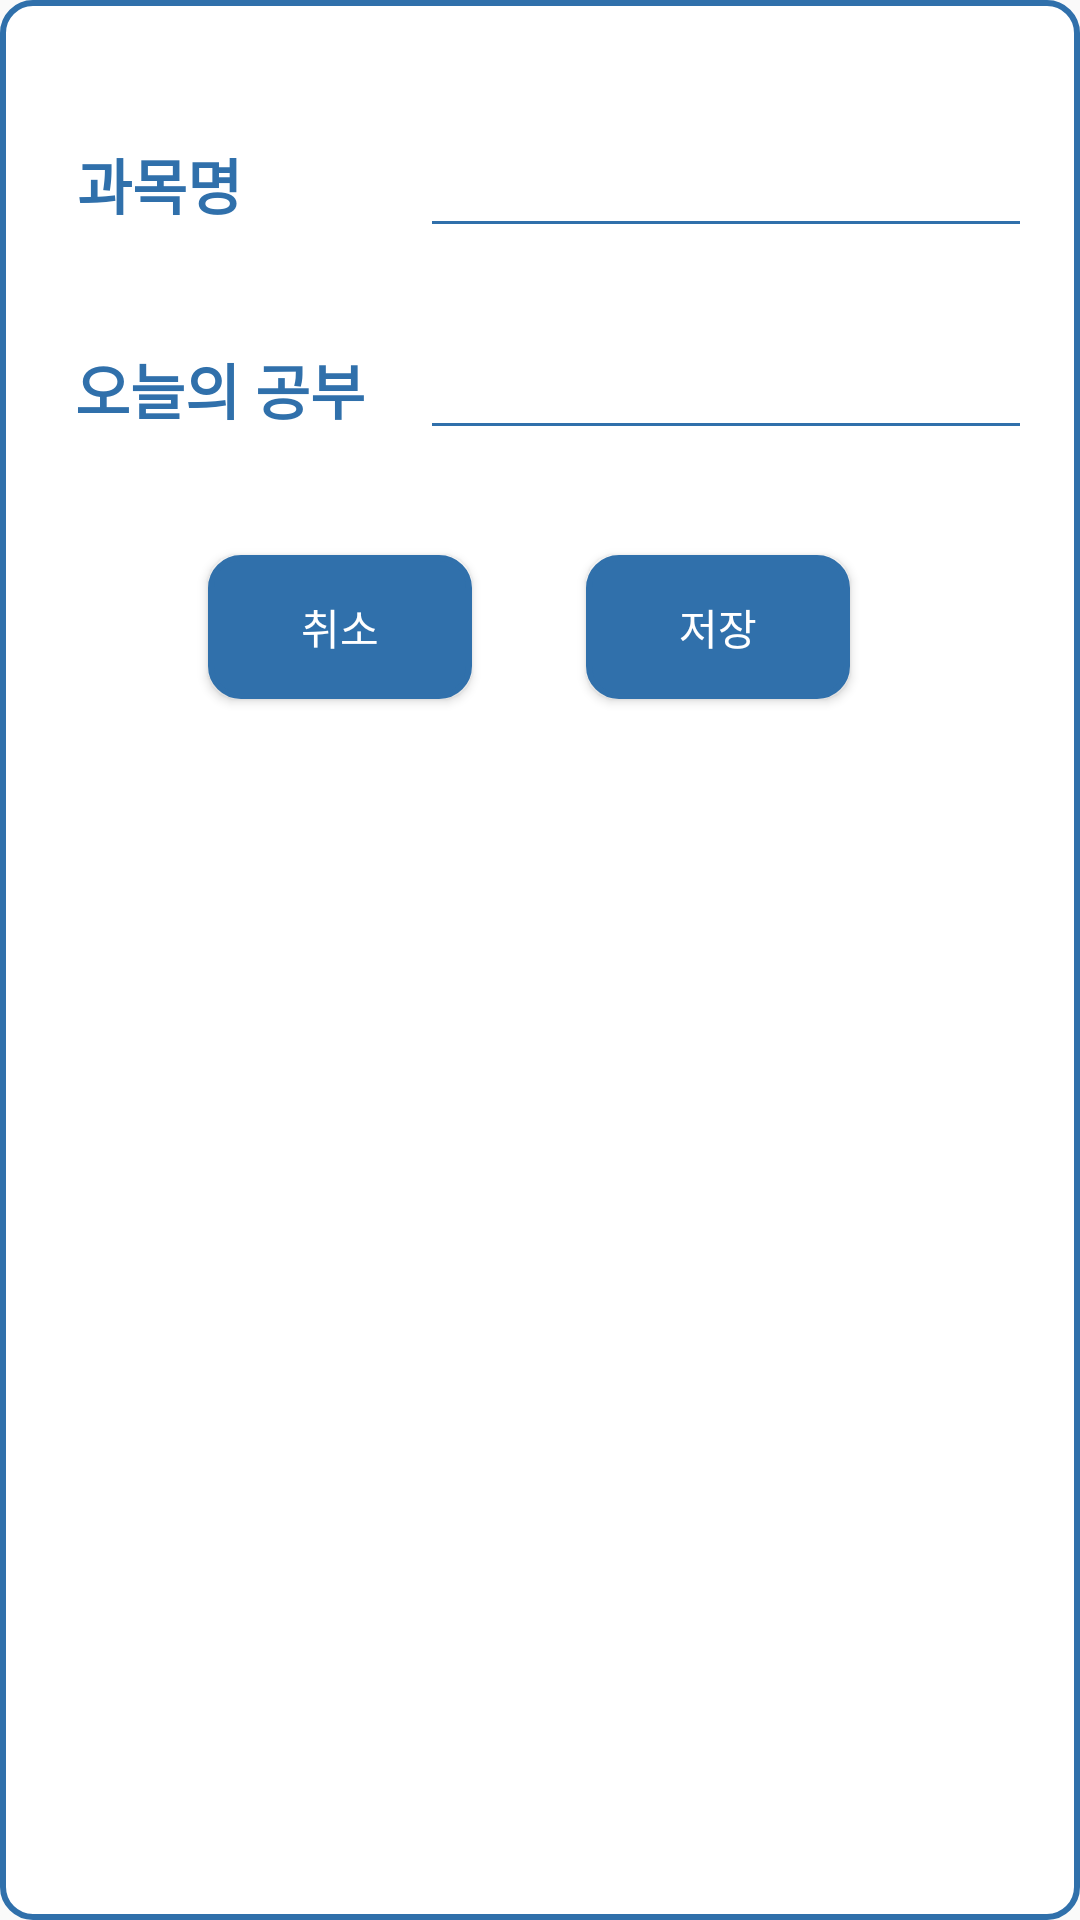

Android layout source for this screen:
<!-- AndroidManifest.xml: application theme AppTheme -->
<!-- res/layout/fragment_dialog_plus_list.xml -->
<?xml version="1.0" encoding="utf-8"?>
<androidx.constraintlayout.widget.ConstraintLayout xmlns:android="http://schemas.android.com/apk/res/android"
    xmlns:app="http://schemas.android.com/apk/res-auto"
    xmlns:tools="http://schemas.android.com/tools"
    android:layout_width="match_parent"
    android:layout_height="match_parent"
    android:background="@drawable/custom_edge"
    android:padding="20dp"
    tools:context=".dialog_plusList">

    

    <TextView
        android:id="@+id/tV_stdName"
        android:layout_width="wrap_content"
        android:layout_height="wrap_content"
        android:layout_marginTop="10dp"
        android:padding="5dp"
        android:text="@string/subName"
        android:textColor="@color/colorPrimary"
        android:textSize="20sp"
        android:textStyle="bold"
        app:layout_constraintBottom_toBottomOf="parent"
        app:layout_constraintEnd_toEndOf="parent"
        app:layout_constraintHorizontal_bias="0.002"
        app:layout_constraintStart_toStartOf="parent"
        app:layout_constraintTop_toTopOf="parent"
        app:layout_constraintVertical_bias="0.021" />

    <EditText
        android:id="@+id/et_subName"
        android:layout_width="wrap_content"
        android:layout_height="50dp"
        android:ems="11"
        android:singleLine="true"
        app:layout_constraintBottom_toBottomOf="parent"
        app:layout_constraintEnd_toEndOf="parent"
        app:layout_constraintHorizontal_bias="0.0"
        app:layout_constraintStart_toStartOf="@+id/guideline2"
        app:layout_constraintTop_toTopOf="parent"
        app:layout_constraintVertical_bias="0.023" />

    <TextView
        android:id="@+id/tV_stdDetail"
        android:layout_width="wrap_content"
        android:layout_height="wrap_content"
        android:padding="5dp"
        android:text="@string/subPlan"
        android:textColor="@color/colorPrimary"
        android:textSize="20sp"
        android:textStyle="bold"
        app:layout_constraintBottom_toBottomOf="parent"
        app:layout_constraintEnd_toEndOf="parent"
        app:layout_constraintHorizontal_bias="0.0"
        app:layout_constraintStart_toStartOf="parent"
        app:layout_constraintTop_toTopOf="@+id/guideline3"
        app:layout_constraintVertical_bias="0.021" />

    <EditText
        android:id="@+id/et_subPlan"
        android:layout_width="wrap_content"
        android:layout_height="50dp"
        android:ems="11"
        android:singleLine="true"
        app:layout_constraintBottom_toBottomOf="parent"
        app:layout_constraintEnd_toEndOf="parent"
        app:layout_constraintHorizontal_bias="0.0"
        app:layout_constraintStart_toStartOf="@+id/guideline2"
        app:layout_constraintTop_toTopOf="@+id/guideline3"
        app:layout_constraintVertical_bias="0.0" />

    <Button
        android:id="@+id/btn_cancel"
        android:layout_width="wrap_content"
        android:layout_height="wrap_content"
        android:background="@drawable/custom_btn"
        android:text="@string/cancel"
        android:textColor="@color/colorWhite"
        app:layout_constraintBottom_toBottomOf="parent"
        app:layout_constraintEnd_toEndOf="parent"
        app:layout_constraintHorizontal_bias="0.213"
        app:layout_constraintStart_toStartOf="parent"
        app:layout_constraintTop_toTopOf="@+id/guideline4"
        app:layout_constraintVertical_bias="0.0" />

    <Button
        android:id="@+id/btn_save"
        android:layout_width="wrap_content"
        android:layout_height="wrap_content"
        android:background="@drawable/custom_btn"
        android:text="@string/save"
        android:textColor="@color/colorWhite"
        app:layout_constraintBottom_toBottomOf="parent"
        app:layout_constraintEnd_toEndOf="parent"
        app:layout_constraintHorizontal_bias="0.4"
        app:layout_constraintStart_toEndOf="@+id/btn_cancel"
        app:layout_constraintTop_toTopOf="@+id/guideline4"
        app:layout_constraintVertical_bias="0.0" />

    <androidx.constraintlayout.widget.Guideline
        android:id="@+id/guideline2"
        android:layout_width="wrap_content"
        android:layout_height="wrap_content"
        android:orientation="vertical"
        app:layout_constraintGuide_begin="120dp" />

    <androidx.constraintlayout.widget.Guideline
        android:id="@+id/guideline3"
        android:layout_width="wrap_content"
        android:layout_height="wrap_content"
        android:orientation="horizontal"
        app:layout_constraintGuide_begin="80dp" />

    <androidx.constraintlayout.widget.Guideline
        android:id="@+id/guideline4"
        android:layout_width="wrap_content"
        android:layout_height="wrap_content"
        android:orientation="horizontal"
        app:layout_constraintGuide_begin="165dp" />

</androidx.constraintlayout.widget.ConstraintLayout>
<!-- resources referenced by this layout -->
<resources>
  <color name="colorPrimary">#3070AB</color>
  <color name="colorWhite">#ffffff</color>
  <!-- drawable custom_btn (drawable) -->
  <?xml version="1.0" encoding="utf-8"?>
  <shape xmlns:android="http://schemas.android.com/apk/res/android">
      <solid android:color="#3070AB"/>
      <stroke android:width="2dp" android:color="#3070AB"/>
      <padding android:left="20dp" android:right="20dp"
          android:top="5dp" android:bottom="5dp"/>
      <corners android:radius="10dp"/>
  </shape>
  <!-- drawable custom_edge (drawable) -->
  <?xml version="1.0" encoding="utf-8"?>
  <shape xmlns:android="http://schemas.android.com/apk/res/android">
      <solid android:color="#ffffff"/>
      <stroke android:width="2dp" android:color="#3070AB"/>
      <padding android:left="20dp" android:right="20dp"
          android:top="10dp" android:bottom="10dp"/>
      <corners android:radius="10dp"/>
  </shape>
  <string name="cancel">취소</string>
  <string name="save">저장</string>
  <string name="subName">과목명</string>
  <string name="subPlan">오늘의 공부</string>
  <style name="AppTheme" parent="Theme.AppCompat.Light.NoActionBar">
          
          <item name="colorPrimary">@color/colorPrimary</item>
          <item name="colorPrimaryDark">@color/colorPrimaryDark</item>
          <item name="colorAccent">@color/colorPrimary</item>
          <item name="colorControlNormal">@color/colorPrimary</item>
      </style>
  <color name="colorPrimaryDark">#3070AB</color>
</resources>
